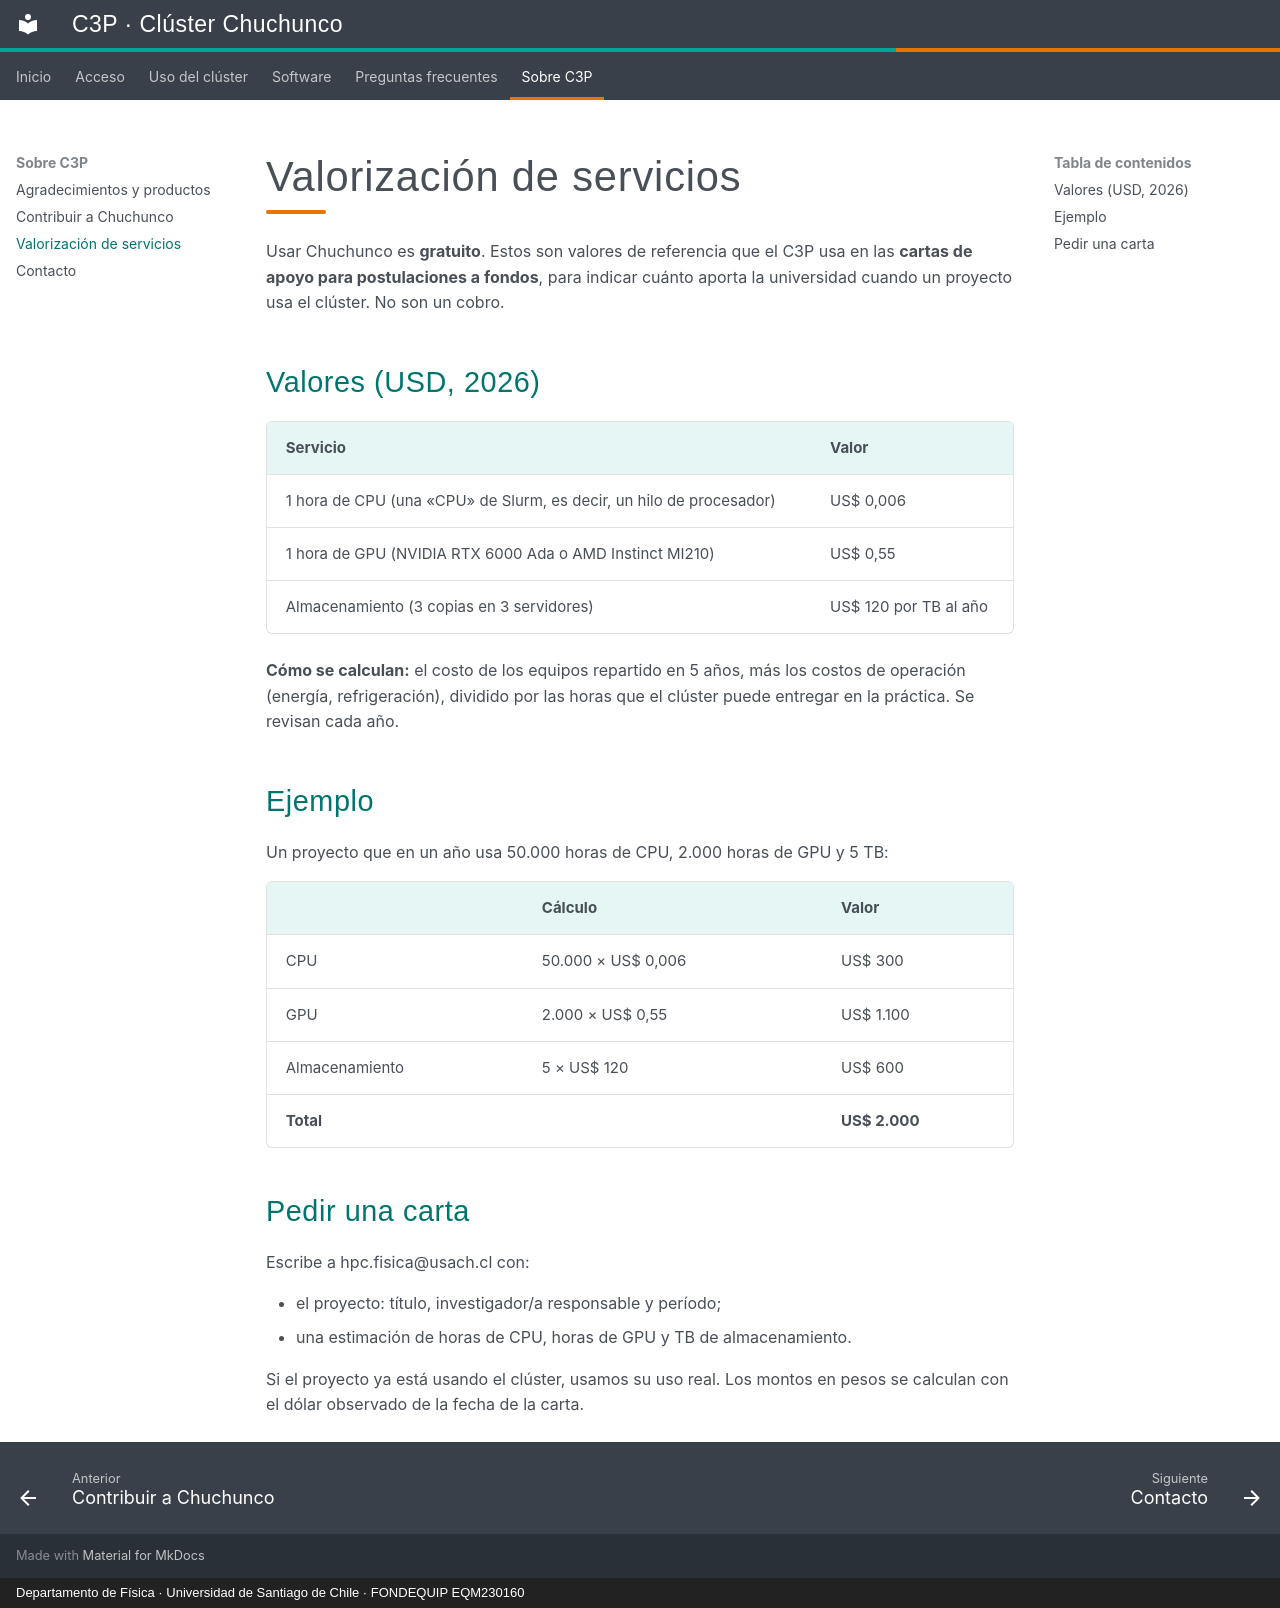

repository: c3p-usach/c3p-docs · page: valorizacion.html · generator: mkdocs · copyright: Departamento de Física · Universidad de Santiago de Chile · FONDEQUIP EQM230160

# Valorización de servicios

Usar Chuchunco es **gratuito**. Estos son valores de referencia que el C3P usa en las **cartas de apoyo para postulaciones a fondos**, para indicar cuánto aporta la universidad cuando un proyecto usa el clúster. No son un cobro.

## Valores (USD, 2026)

| Servicio | Valor |
|---|---|
| 1 hora de CPU (una «CPU» de Slurm, es decir, un hilo de procesador) | US$ 0,006 |
| 1 hora de GPU (NVIDIA RTX 6000 Ada o AMD Instinct MI210) | US$ 0,55 |
| Almacenamiento (3 copias en 3 servidores) | US$ 120 por TB al año |

**Cómo se calculan:** el costo de los equipos repartido en 5 años, más los costos de operación (energía, refrigeración), dividido por las horas que el clúster puede entregar en la práctica. Se revisan cada año.

## Ejemplo

Un proyecto que en un año usa 50.000 horas de CPU, 2.000 horas de GPU y 5 TB:

| | Cálculo | Valor |
|---|---|---|
| CPU | 50.000 × US$ 0,006 | US$ 300 |
| GPU | 2.000 × US$ 0,55 | US$ 1.100 |
| Almacenamiento | 5 × US$ 120 | US$ 600 |
| **Total** | | **US$ 2.000** |

## Pedir una carta

Escribe a hpc.fisica@usach.cl con:

- el proyecto: título, investigador/a responsable y período;
- una estimación de horas de CPU, horas de GPU y TB de almacenamiento.

Si el proyecto ya está usando el clúster, usamos su uso real. Los montos en pesos se calculan con el dólar observado de la fecha de la carta.
